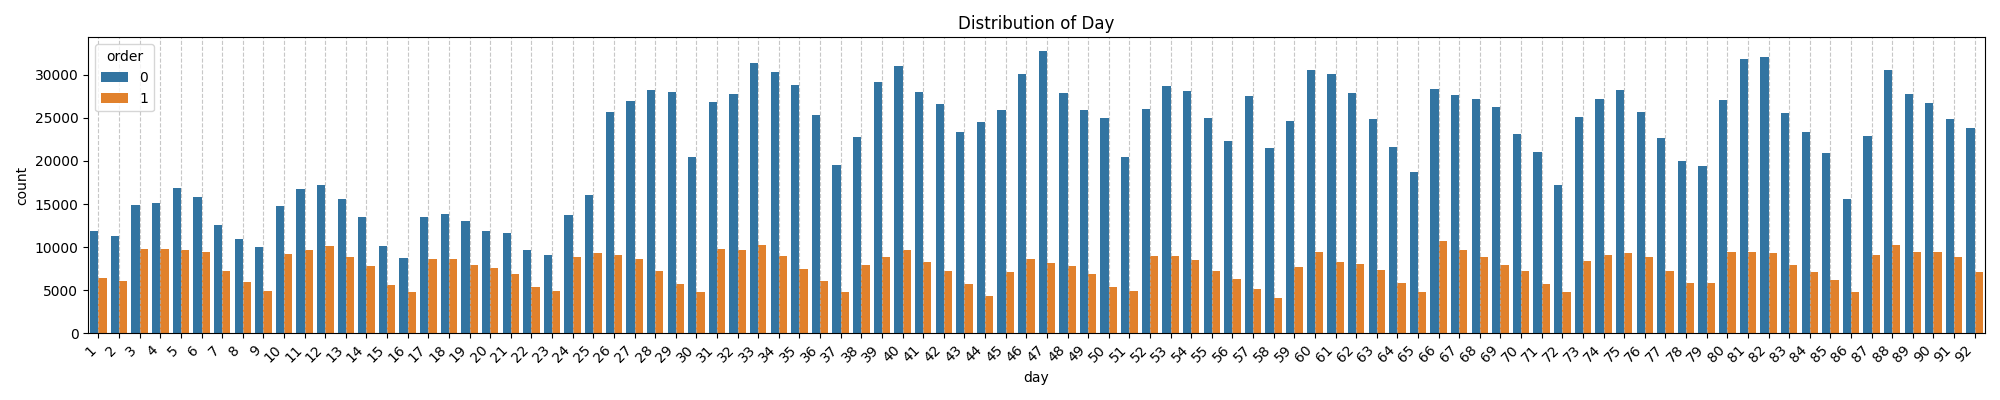

The table this chart was drawn from, first rows:
day, total_count, total_percentage, order_0_count, order_1_count, order_0_percentage, order_1_percentage
1, 18358, 0.67, 11888, 6470, 64.76, 35.24
2, 17331, 0.63, 11308, 6023, 65.25, 34.75
3, 24669, 0.9, 14854, 9815, 60.21, 39.79
4, 24833, 0.9, 15075, 9758, 60.71, 39.29
5, 26520, 0.96, 16845, 9675, 63.52, 36.48
6, 25223, 0.92, 15818, 9405, 62.71, 37.29
7, 19779, 0.72, 12537, 7242, 63.39, 36.61
8, 16868, 0.61, 10951, 5917, 64.92, 35.08
9, 14860, 0.54, 9959, 4901, 67.02, 32.98
10, 24054, 0.87, 14822, 9232, 61.62, 38.38
11, 26465, 0.96, 16770, 9695, 63.37, 36.63
12, 27300, 0.99, 17170, 10130, 62.89, 37.11
13, 24415, 0.89, 15564, 8851, 63.75, 36.25
14, 21303, 0.77, 13453, 7850, 63.15, 36.85
15, 15721, 0.57, 10152, 5569, 64.58, 35.42
16, 13548, 0.49, 8732, 4816, 64.45, 35.55
17, 22079, 0.8, 13443, 8636, 60.89, 39.11
18, 22474, 0.82, 13854, 8620, 61.64, 38.36
19, 20947, 0.76, 13027, 7920, 62.19, 37.81
20, 19434, 0.71, 11907, 7527, 61.27, 38.73
21, 18595, 0.67, 11661, 6934, 62.71, 37.29
22, 15045, 0.55, 9692, 5353, 64.42, 35.58
23, 13980, 0.51, 9063, 4917, 64.83, 35.17
24, 22623, 0.82, 13719, 8904, 60.64, 39.36
25, 25389, 0.92, 16032, 9357, 63.15, 36.85
26, 34816, 1.26, 25687, 9129, 73.78, 26.22
27, 35605, 1.29, 26942, 8663, 75.67, 24.33
28, 35426, 1.29, 28213, 7213, 79.64, 20.36
29, 33785, 1.23, 28039, 5746, 82.99, 17.01
30, 25181, 0.91, 20421, 4760, 81.1, 18.9
31, 36648, 1.33, 26818, 9830, 73.18, 26.82
32, 37418, 1.36, 27796, 9622, 74.29, 25.71
33, 41638, 1.51, 31405, 10233, 75.42, 24.58
34, 39211, 1.42, 30277, 8934, 77.22, 22.78
35, 36267, 1.32, 28821, 7446, 79.47, 20.53
36, 31418, 1.14, 25322, 6096, 80.6, 19.4
37, 24235, 0.88, 19483, 4752, 80.39, 19.61
38, 30740, 1.12, 22761, 7979, 74.04, 25.96
39, 38011, 1.38, 29183, 8828, 76.78, 23.22
40, 40700, 1.48, 30999, 9701, 76.16, 23.84
41, 36329, 1.32, 28011, 8318, 77.1, 22.9
42, 33803, 1.23, 26566, 7237, 78.59, 21.41
43, 29127, 1.06, 23373, 5754, 80.25, 19.75
44, 28810, 1.05, 24472, 4338, 84.94, 15.06
45, 33063, 1.2, 25961, 7102, 78.52, 21.48
46, 38675, 1.4, 30078, 8597, 77.77, 22.23
47, 40835, 1.48, 32705, 8130, 80.09, 19.91
48, 35687, 1.29, 27835, 7852, 78.0, 22.0
49, 32881, 1.19, 25963, 6918, 78.96, 21.04
50, 30359, 1.1, 24990, 5369, 82.31, 17.69
51, 25433, 0.92, 20508, 4925, 80.64, 19.36
52, 34920, 1.27, 26004, 8916, 74.47, 25.53
53, 37601, 1.36, 28651, 8950, 76.2, 23.8
54, 36601, 1.33, 28148, 8453, 76.91, 23.09
55, 32219, 1.17, 25021, 7198, 77.66, 22.34
56, 28649, 1.04, 22295, 6354, 77.82, 22.18
57, 32681, 1.19, 27486, 5195, 84.1, 15.9
58, 25596, 0.93, 21468, 4128, 83.87, 16.13
59, 32350, 1.17, 24689, 7661, 76.32, 23.68
60, 39941, 1.45, 30520, 9421, 76.41, 23.59
... 32 more rows
